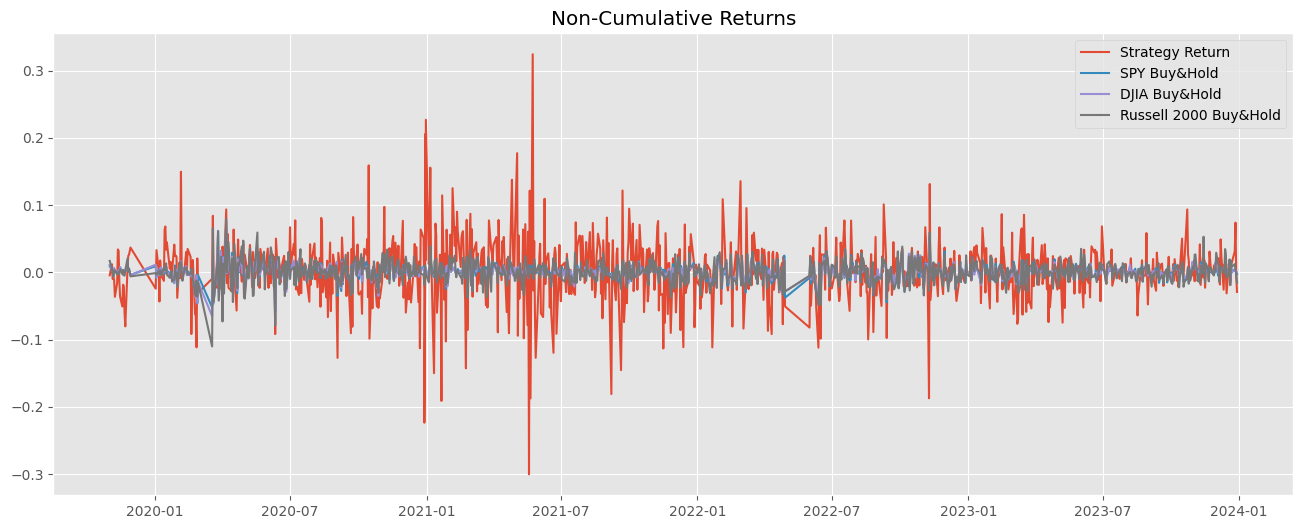

Data behind this chart, as committed beside it:
, Strategy Return, SPY Buy&Hold, DJIA Buy&Hold, Russell 2000 Buy&Hold
2019-11-01, -0.004321, 0.009221, 0.01107, 0.01706
2019-11-04, 0.01213, 0.004009, 0.004187, 0.005065
2019-11-05, -0.009698, -0.001107, 0.001111, 0.001383
2019-11-06, -0.007093, 0.0002279, -2.5575067841288046e-06, -0.006315
2019-11-07, -0.01203, 0.003511, 0.006607, 0.002796
2019-11-08, -0.03633, 0.002463, 0.0002327, 0.003051
2019-11-11, -0.01592, -0.001912, 0.0003702, -0.002561
2019-11-12, 0.03417, 0.002106, 0.0, 0.0002194
2019-11-13, 0.03209, 0.0003238, 0.00332, -0.003731
2019-11-14, -0.01429, 0.001455, -5.863007664075326e-05, -0.0002454
2019-11-15, -0.03601, 0.00721, 0.007992, 0.00481
2019-11-18, -0.05069, 0.0007374, 0.001118, -0.002578
2019-11-19, -0.01826, -0.0002886, -0.003652, 0.00373
2019-11-20, -0.02086, -0.003726, -0.004051, -0.004188
2019-11-21, -0.06029, -0.00161, -0.001972, -0.004818
2019-11-22, -0.08022, 0.002222, 0.00393, 0.003139
2019-11-25, 0.006715, 0.00772, 0.006823, 0.02053
2019-11-26, 0.02458, 0.002263, 0.001965, 0.001436
2019-11-27, 0.0263, 0.004448, 0.001504, 0.006058
2019-11-29, 0.03693, -0.003716, -0.004006, -0.005892
2020-01-02, -0.02419, 0.009309, 0.01151, -0.001019
2020-01-03, 0.03313, -0.007601, -0.008136, -0.003546
2020-01-06, 0.004861, 0.003808, 0.002389, 0.001438
2020-01-07, -0.04326, -0.002816, -0.004179, -0.00298
2020-01-08, 0.01773, 0.005315, 0.005631, 0.003179
2020-01-09, -0.001267, 0.006758, 0.007342, 0.0008412
2020-01-10, -0.006067, -0.002882, -0.004608, -0.004424
2020-01-13, -0.01259, 0.006854, 0.002885, 0.007195
2020-01-14, 0.06385, -0.001526, 0.001128, 0.003665
2020-01-15, 0.06813, 0.002257, 0.003124, 0.003967
2020-01-16, 0.03374, 0.008284, 0.00917, 0.01347
2020-01-17, 0.04482, 0.003108, 0.001721, -0.003278
2020-01-21, 0.005506, -0.00196, -0.005195, -0.008117
2020-01-22, 0.01557, 0.0001206, -0.0003347, -0.0008545
2020-01-23, -0.00454, 0.001146, -0.0008974, 0.0003265
2020-01-24, 0.001153, -0.008933, -0.005859, -0.01361
2020-01-27, 0.04125, -0.01616, -0.01578, -0.01094
2020-01-28, 0.02407, 0.01042, 0.006533, 0.008582
2020-01-29, 0.02501, -0.0008263, 0.0004038, -0.005497
2020-01-30, 0.02331, 0.00324, 0.00434, -0.0006065
2020-01-31, -0.03784, -0.01832, -0.02113, -0.02094
2020-02-03, 0.01471, 0.007401, 0.005076, 0.01118
2020-02-04, -0.008578, 0.01513, 0.01426, 0.01494
2020-02-05, 0.1496, 0.01148, 0.01663, 0.01507
2020-02-06, 0.001758, 0.003359, 0.003031, -0.002655
2020-02-07, -0.006872, -0.005344, -0.009482, -0.0124
2020-02-10, 0.006811, 0.007438, 0.005972, 0.006551
2020-02-11, 0.01831, 0.001732, -1.641136870134119e-05, 0.005883
2020-02-12, 0.03037, 0.006422, 0.009352, 0.007051
2020-02-13, -0.002448, -0.001068, -0.004345, 0.002577
2020-02-14, 0.03489, 0.001601, -0.0008579, -0.003644
2020-02-18, 0.02301, -0.00258, -0.005659, -0.002409
2020-02-19, -0.09158, 0.00477, 0.003955, 0.005361
2020-02-20, -0.02581, -0.004117, -0.004373, 0.002066
2020-02-21, 0.0184, -0.01035, -0.007819, -0.01035
2020-02-24, -0.06177, -0.03373, -0.03623, -0.03055
2020-02-25, -0.06455, -0.03077, -0.03196, -0.03513
2020-02-26, -0.1115, -0.003685, -0.004581, -0.01225
2020-02-27, 0.02076, -0.04595, -0.04518, -0.03599
2020-02-28, -0.03033, -0.00421, -0.01396, -0.01442
... 935 more rows
